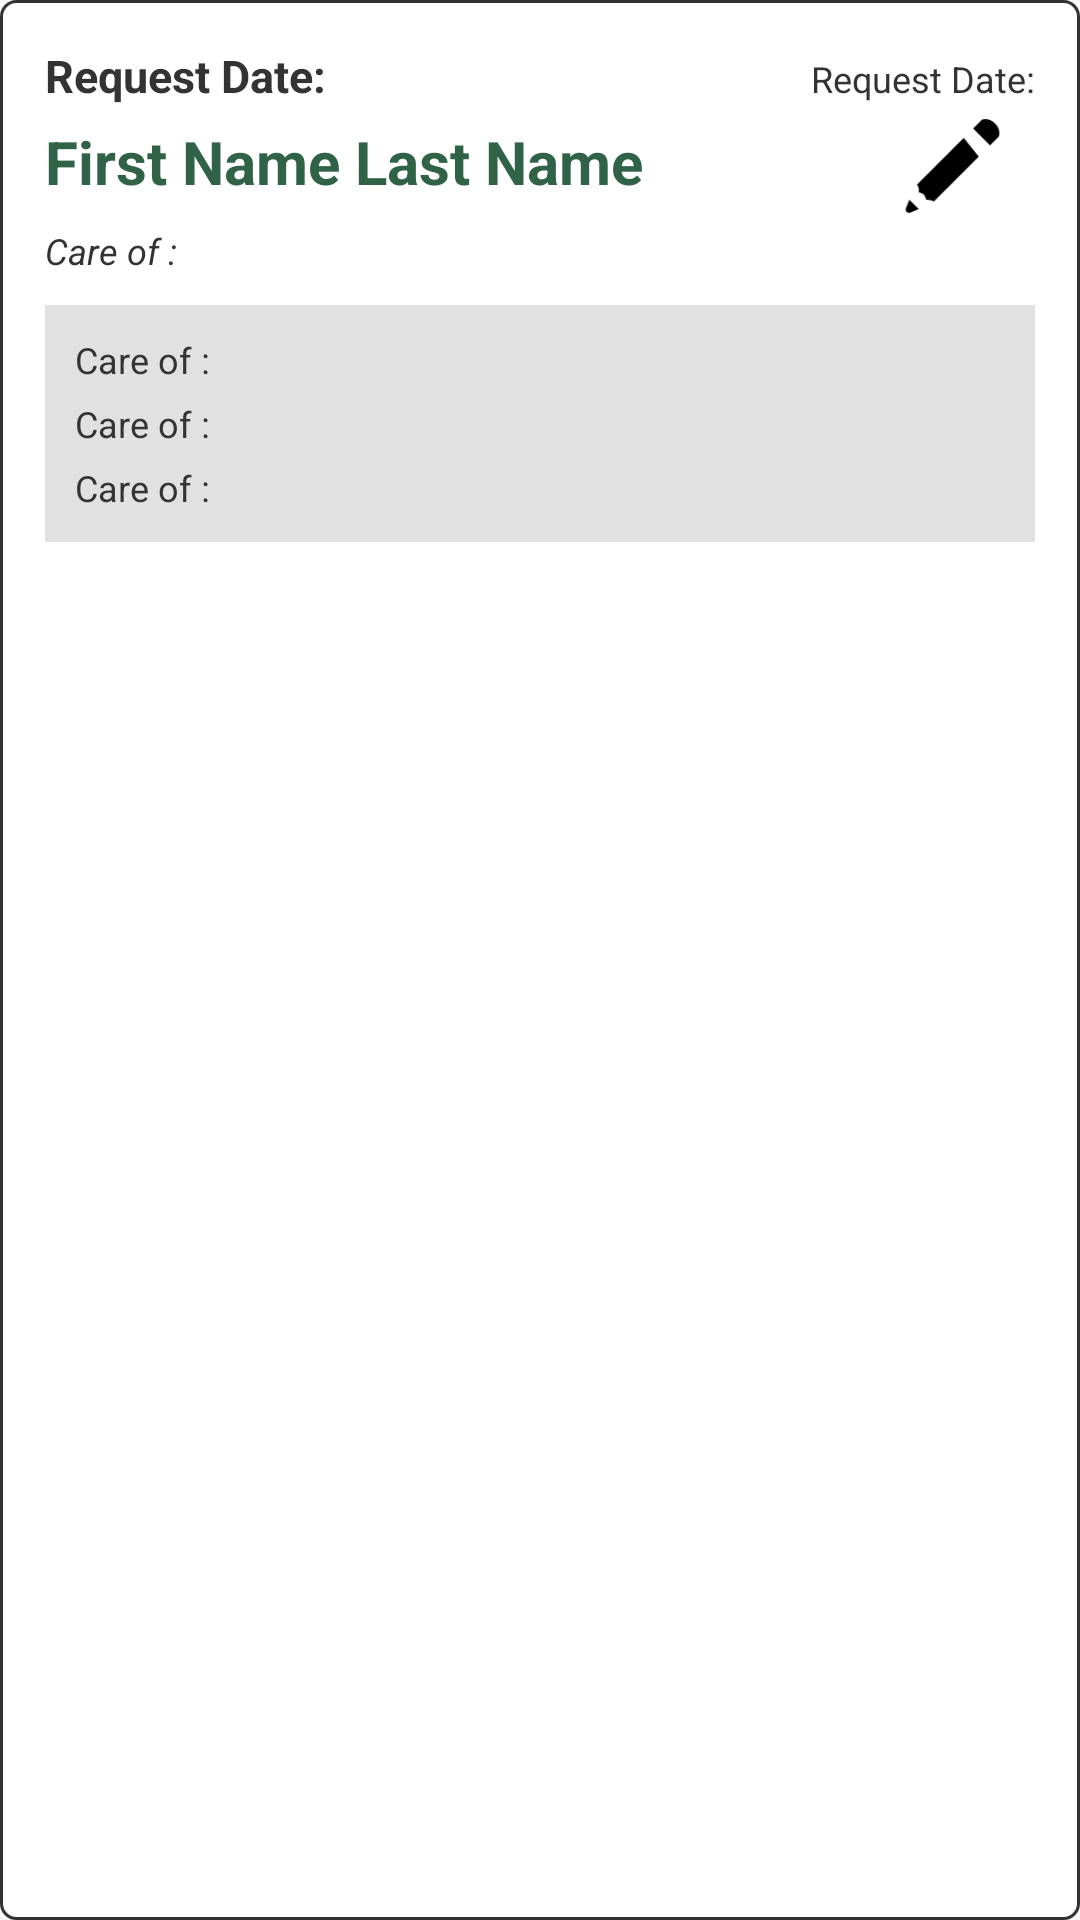

Android layout source for this screen:
<!-- AndroidManifest.xml: application theme AppTheme -->
<!-- res/layout/record_list.xml -->
<?xml version="1.0" encoding="utf-8"?>
<LinearLayout xmlns:android="http://schemas.android.com/apk/res/android"
    android:layout_width="match_parent"
    android:layout_height="wrap_content"
    android:orientation="vertical"
    android:background="@drawable/product_bg_round"
    android:padding="15dp">

    <LinearLayout
        android:layout_width="match_parent"
        android:layout_height="wrap_content"
        android:orientation="horizontal">
        <TextView
            android:id="@+id/mobile"
            android:layout_width="match_parent"
            android:layout_height="wrap_content"
            android:layout_weight="0.1"
            android:text="Request Date:"
            android:textColor="#333"
            android:textStyle="bold"
            android:textSize="15dp"/>
        <TextView
            android:id="@+id/date"
            android:layout_width="match_parent"
            android:layout_height="wrap_content"
            android:layout_weight="0.1"
            android:text="Request Date:"
            android:textColor="#333"
            android:gravity="end"
            android:textSize="12dp"/>
    </LinearLayout>
    <LinearLayout
        android:layout_width="match_parent"
        android:layout_height="wrap_content"
        android:orientation="horizontal">
    <TextView
        android:id="@+id/fullname"
        android:layout_width="match_parent"
        android:layout_height="wrap_content"
        android:layout_weight="0.1"
        android:text="First Name Last Name"
        android:paddingBottom="5dp"
        android:paddingTop="5dp"
        android:textColor="@color/colorPrimaryDark"
        android:textStyle="bold"
        android:textSize="20dp"/>
        <ImageView
            android:id="@+id/editicon"
            android:layout_width="match_parent"
            android:layout_height="40dp"
            android:layout_weight="0.5"
            android:src="@drawable/edit_icon"/>
    </LinearLayout>
    <TextView
        android:id="@+id/careof"
        android:layout_width="match_parent"
        android:layout_height="wrap_content"
        android:text="Care of :"
        android:textStyle="italic"
        android:textColor="#333"
        android:textSize="12dp"/>
    <LinearLayout
        android:layout_width="match_parent"
        android:layout_height="wrap_content"
        android:layout_marginTop="10dp"
        android:padding="10dp"
        android:orientation="vertical"
        android:background="#e1e1e1">
        <TextView
            android:id="@+id/aptdate"
            android:layout_width="match_parent"
            android:layout_height="wrap_content"
            android:text="Care of :"
            android:textColor="#333"
            android:textSize="12dp"/>
        <TextView
            android:id="@+id/clinic"
            android:layout_width="match_parent"
            android:layout_height="wrap_content"
            android:paddingTop="5dp"
            android:paddingBottom="5dp"
            android:text="Care of :"
            android:textColor="#333"
            android:textSize="12dp"/>
        <TextView
            android:id="@+id/state"
            android:layout_width="match_parent"
            android:layout_height="wrap_content"
            android:text="Care of :"
            android:textColor="#333"
            android:textSize="12dp"/>
    </LinearLayout>

</LinearLayout>
<!-- resources referenced by this layout -->
<resources>
  <color name="colorPrimaryDark">#2f6246</color>
  <!-- drawable edit_icon: png bitmap (drawable, 938 bytes) -->
  <!-- drawable product_bg_round (drawable) -->
  <?xml version="1.0" encoding="utf-8"?>
  <inset xmlns:android="http://schemas.android.com/apk/res/android">
      <shape android:shape="rectangle">
          <solid android:color="#ffffff" />
          <corners android:bottomLeftRadius="5dp"
              android:topLeftRadius="5dp"
              android:topRightRadius="5dp"
              android:bottomRightRadius="5dp"/>
          <stroke android:color="#333333" android:width="1dp" />
      </shape>
  </inset>
  <style name="AppTheme" parent="Theme.AppCompat.Light.DarkActionBar">
          
          <item name="colorPrimary">@color/colorPrimary</item>
          <item name="colorPrimaryDark">@color/colorPrimaryDark</item>
          <item name="colorAccent">@color/colorAccent</item>
      </style>
  <color name="colorPrimary">#2f6246</color>
  <color name="colorAccent">#2f6246</color>
</resources>
